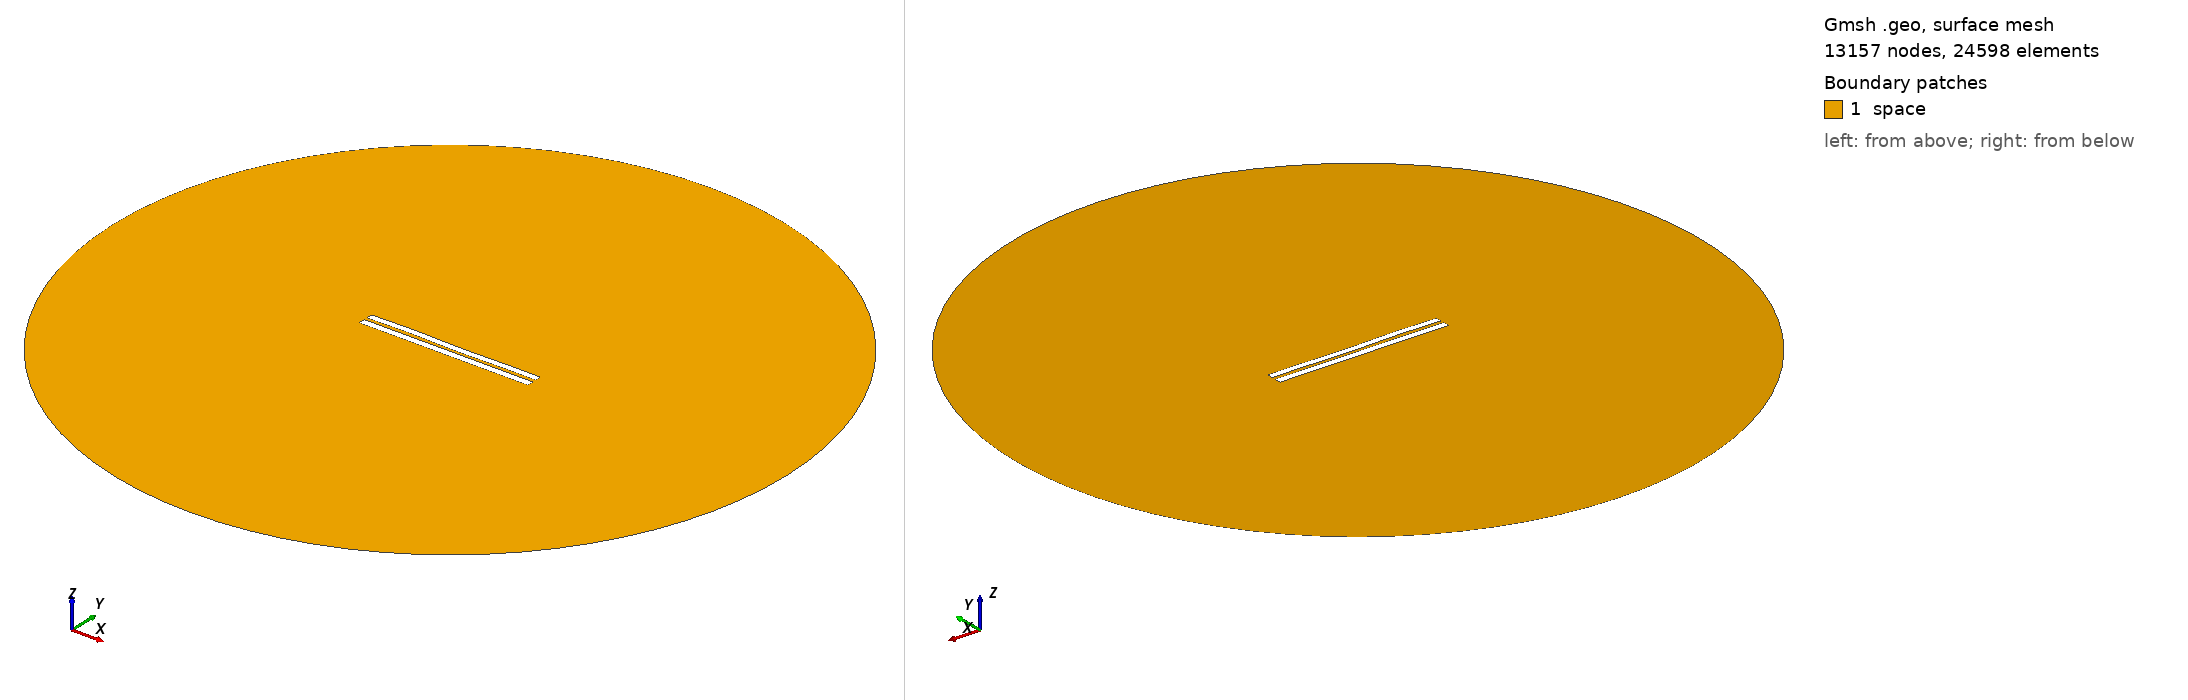

Gmsh geometry script, surface-meshed: 13157 nodes, 24598 surface elements. Boundary patches (legend numbers): 1 space. Left view from above one corner, right view from below the opposite corner. Legend entries are the model's physical surfaces. The drawing asked Gmsh for element sizes between 1% and 20% of the model's largest extent; the script's own settings can give other sizes.

=== 4200.geo (drawn) ===
//---------------------------------------
// Geometry kernel
//---------------------------------------

SetFactory("OpenCASCADE");



//---------------------------------------
// Parameters of the geometry
//---------------------------------------

// Overetch of the upper plate
overetch = 0.125;

// Distance between the plates
distance = 1.75;

// Discretization over the x axis (for the deformation)
nx = 50; 

// Length of the plate
L = 100 - overetch; 

// Number of modes
n = 4; 

// 1st mode coefficient
coeff(1) = 0.07499999999999998;
beta(1) = 0.596864 * 3.1415926535 / L;

// 2nd mode coefficient
coeff(2) = 0.0;
beta(2) = 1.49418 * 3.1415926535 / L;

// 3rd mode coefficient
coeff(3) = 0.15;
beta(3) = 2.50025 * 3.1415926535 / L;

// 4th mode coefficient
coeff(4) = 0.15;
beta(4) = 3.49999 * 3.1415926535 / L;



//---------------------------------------
// Upper plate (deformed rectangle)
//---------------------------------------

// Coordiantes of the upper plate
xmin = -50;
xmax = 50 - overetch;

// Height of the upper plate
yheight = 4 - 2 * overetch;

// Indexes of the points
UpperID[] = {};
LowerID[] = {};
LeftID[] = {};
RightID[] = {};

// Point index
p = 1;

// Horizontal edges
For i In {1:nx}
    x = xmin + (i-1)*(xmax - xmin)/(nx-1);

    y_bottom = distance / 2 + overetch;
    For j In {1:n}
        C = (Cosh(beta(j)*L) + Cos(beta(j)*L)) / (Sinh(beta(j)*L) + Sin(beta(j)*L));
        y_bottom  = y_bottom + coeff(j) * (Cosh(beta(j)*(x+50)) - Cos(beta(j)*(x+50)) - C * (Sinh(beta(j)*(x+50)) - Sin(beta(j)*(x+50))));
    EndFor

    y_top = y_bottom + yheight;

    Point(p) = {x, y_top, 0, 1.0};
    UpperID[i] = p;
    p = p + 1;

    Point(p) = {x, y_bottom, 0, 1.0};
    LowerID[i] = p;
    p = p + 1;
EndFor

// Create point lists
UpperPts[] = {}; LowerPts[] = {};
For i In {1:nx}
  UpperPts[] += {UpperID[i]};
  LowerPts[] += {LowerID[i]};
EndFor

// Build splines
Spline(1) = {UpperPts[]};
Spline(2) = {LowerPts[]};
Line(3) = {LowerPts[nx-1], UpperPts[nx-1]};
Line(4) = {LowerPts[0], UpperPts[0]};

// Build the plane surface
Curve Loop(1) = {2, 3, -1, -4};
Plane Surface(1) = {1};



//---------------------------------------
// Lower plate (rectangle)
//---------------------------------------

// Vertices
Point(1001) = {-50, -1, 0, 1.0};
Point(1002) = { 50, -1, 0, 1.0};
Point(1003) = { 50,  -5, 0, 1.0};
Point(1004) = {-50,  -5, 0, 1.0};

// Edges
Line(5) = {1001, 1002};
Line(6) = {1002, 1003};
Line(7) = {1003, 1004};
Line(8) = {1004, 1001};

// Plane surface
Line Loop(2) = {5, 6, 7, 8};
Plane Surface(2) = {2}; 



//---------------------------------------
// Outer (fictious) boundary
//---------------------------------------

// Points
Point(1005) = {0, 0, 0};       // Center
Point(1006) = {200, 0, 0};     // Start point
Point(1007) = {0, 200, 0};     // 90 degrees
Point(1008) = {-200, 0, 0};    // 180 degrees
Point(1009) = {0, -200, 0};    // 270 degrees

// Circle arcs (each needs start, center, end)
Circle(9) = {1006, 1005, 1007};
Circle(10) = {1007, 1005, 1008};
Circle(11) = {1008, 1005, 1009};
Circle(12) = {1009, 1005, 1006};

// Plane surface for the entire domain
Curve Loop(3) = {9, 10, 11, 12};
Surface(3) = {3};

// Subtract the plates from the whole domain to obtain the actual domain where we want to solve the equations
BooleanDifference{ Surface{3}; Delete; }{ Surface{1}; Surface{2}; Delete; }




//---------------------------------------
// Transfinite Lines/Curves
//---------------------------------------

// Set the number of points on the boundaries
r = 7;

// Plates
Transfinite Curve {1, 2} = 50*r Using Progression 1;
Transfinite Curve {3, 4} = 2*r Using Progression 1;
Transfinite Line {5, 7} = 50*r Using Progression 1;
Transfinite Line {6, 8} = 2*r Using Progression 1;

// Outer boundary
Transfinite Line {9, 10, 11, 12} = 20 Using Progression 1;



//---------------------------------------
// Physical groups
//---------------------------------------                

// Physical curves (boundaries)
Physical Line("force_segment", 10) = {2};
Physical Line("upper_plate", 11) = {1, 3, 4};
Physical Line("lower_plate", 12) = {5, 6, 7, 8};
Physical Line("boundary", 20) = {9, 10, 11, 12};

// Physical Surfaces
Physical Surface("space", 30) = {3};



//---------------------------------------
// 6. Generate the Mesh
//---------------------------------------

// 2D mesh generation
Mesh 2;
